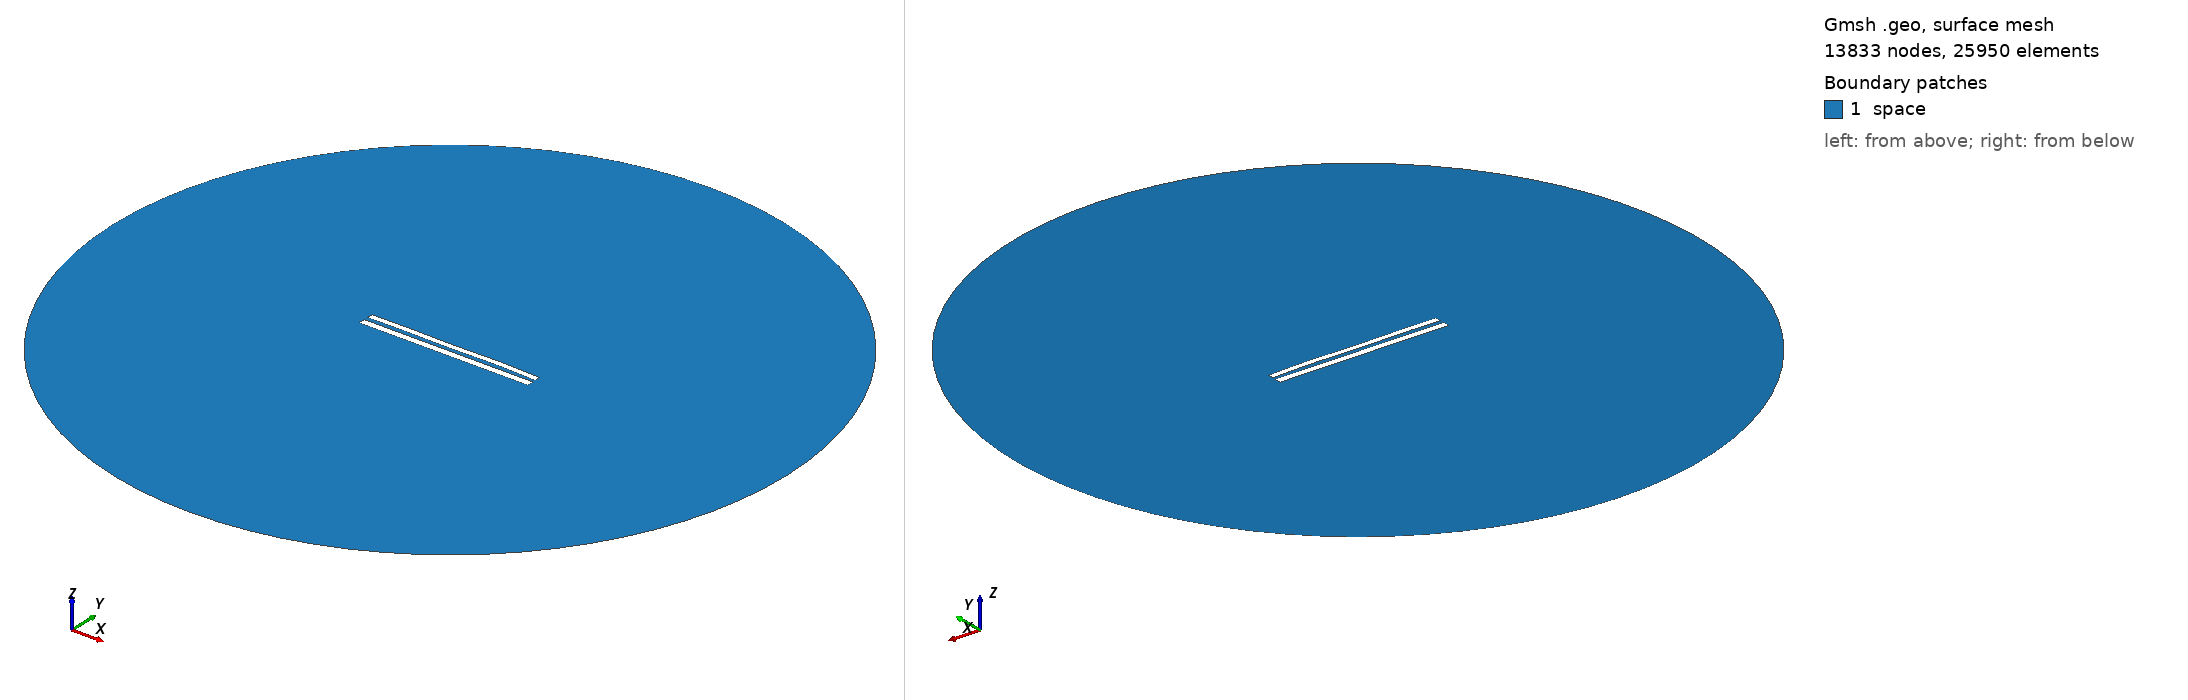

Gmsh geometry script, surface-meshed: 13833 nodes, 25950 surface elements. Boundary patches (legend numbers): 1 space. Left view from above one corner, right view from below the opposite corner. Legend entries are the model's physical surfaces. The drawing asked Gmsh for element sizes between 1% and 20% of the model's largest extent; the script's own settings can give other sizes.

=== 8960.geo (drawn) ===
//---------------------------------------
// Geometry kernel
//---------------------------------------

SetFactory("OpenCASCADE");



//---------------------------------------
// Parameters of the geometry
//---------------------------------------

// Overetch of the upper plate
overetch = 0.25;

// Distance between the plates
distance = 2.5;

// Discretization over the x axis (for the deformation)
nx = 50; 

// Length of the plate
L = 100 - overetch; 

// Number of modes
n = 4; 

// 1st mode coefficient
coeff(1) = -0.075;
beta(1) = 0.596864 * 3.1415926535 / L;

// 2nd mode coefficient
coeff(2) = 0.07499999999999998;
beta(2) = 1.49418 * 3.1415926535 / L;

// 3rd mode coefficient
coeff(3) = -0.075;
beta(3) = 2.50025 * 3.1415926535 / L;

// 4th mode coefficient
coeff(4) = 0.15;
beta(4) = 3.49999 * 3.1415926535 / L;



//---------------------------------------
// Upper plate (deformed rectangle)
//---------------------------------------

// Coordiantes of the upper plate
xmin = -50;
xmax = 50 - overetch;

// Height of the upper plate
yheight = 4 - 2 * overetch;

// Indexes of the points
UpperID[] = {};
LowerID[] = {};
LeftID[] = {};
RightID[] = {};

// Point index
p = 1;

// Horizontal edges
For i In {1:nx}
    x = xmin + (i-1)*(xmax - xmin)/(nx-1);

    y_bottom = distance / 2 + overetch;
    For j In {1:n}
        C = (Cosh(beta(j)*L) + Cos(beta(j)*L)) / (Sinh(beta(j)*L) + Sin(beta(j)*L));
        y_bottom  = y_bottom + coeff(j) * (Cosh(beta(j)*(x+50)) - Cos(beta(j)*(x+50)) - C * (Sinh(beta(j)*(x+50)) - Sin(beta(j)*(x+50))));
    EndFor

    y_top = y_bottom + yheight;

    Point(p) = {x, y_top, 0, 1.0};
    UpperID[i] = p;
    p = p + 1;

    Point(p) = {x, y_bottom, 0, 1.0};
    LowerID[i] = p;
    p = p + 1;
EndFor

// Create point lists
UpperPts[] = {}; LowerPts[] = {};
For i In {1:nx}
  UpperPts[] += {UpperID[i]};
  LowerPts[] += {LowerID[i]};
EndFor

// Build splines
Spline(1) = {UpperPts[]};
Spline(2) = {LowerPts[]};
Line(3) = {LowerPts[nx-1], UpperPts[nx-1]};
Line(4) = {LowerPts[0], UpperPts[0]};

// Build the plane surface
Curve Loop(1) = {2, 3, -1, -4};
Plane Surface(1) = {1};



//---------------------------------------
// Lower plate (rectangle)
//---------------------------------------

// Vertices
Point(1001) = {-50, -1, 0, 1.0};
Point(1002) = { 50, -1, 0, 1.0};
Point(1003) = { 50,  -5, 0, 1.0};
Point(1004) = {-50,  -5, 0, 1.0};

// Edges
Line(5) = {1001, 1002};
Line(6) = {1002, 1003};
Line(7) = {1003, 1004};
Line(8) = {1004, 1001};

// Plane surface
Line Loop(2) = {5, 6, 7, 8};
Plane Surface(2) = {2}; 



//---------------------------------------
// Outer (fictious) boundary
//---------------------------------------

// Points
Point(1005) = {0, 0, 0};       // Center
Point(1006) = {200, 0, 0};     // Start point
Point(1007) = {0, 200, 0};     // 90 degrees
Point(1008) = {-200, 0, 0};    // 180 degrees
Point(1009) = {0, -200, 0};    // 270 degrees

// Circle arcs (each needs start, center, end)
Circle(9) = {1006, 1005, 1007};
Circle(10) = {1007, 1005, 1008};
Circle(11) = {1008, 1005, 1009};
Circle(12) = {1009, 1005, 1006};

// Plane surface for the entire domain
Curve Loop(3) = {9, 10, 11, 12};
Surface(3) = {3};

// Subtract the plates from the whole domain to obtain the actual domain where we want to solve the equations
BooleanDifference{ Surface{3}; Delete; }{ Surface{1}; Surface{2}; Delete; }




//---------------------------------------
// Transfinite Lines/Curves
//---------------------------------------

// Set the number of points on the boundaries
r = 7;

// Plates
Transfinite Curve {1, 2} = 50*r Using Progression 1;
Transfinite Curve {3, 4} = 2*r Using Progression 1;
Transfinite Line {5, 7} = 50*r Using Progression 1;
Transfinite Line {6, 8} = 2*r Using Progression 1;

// Outer boundary
Transfinite Line {9, 10, 11, 12} = 20 Using Progression 1;



//---------------------------------------
// Physical groups
//---------------------------------------                

// Physical curves (boundaries)
Physical Line("force_segment", 10) = {2};
Physical Line("upper_plate", 11) = {1, 3, 4};
Physical Line("lower_plate", 12) = {5, 6, 7, 8};
Physical Line("boundary", 20) = {9, 10, 11, 12};

// Physical Surfaces
Physical Surface("space", 30) = {3};



//---------------------------------------
// 6. Generate the Mesh
//---------------------------------------

// 2D mesh generation
Mesh 2;
